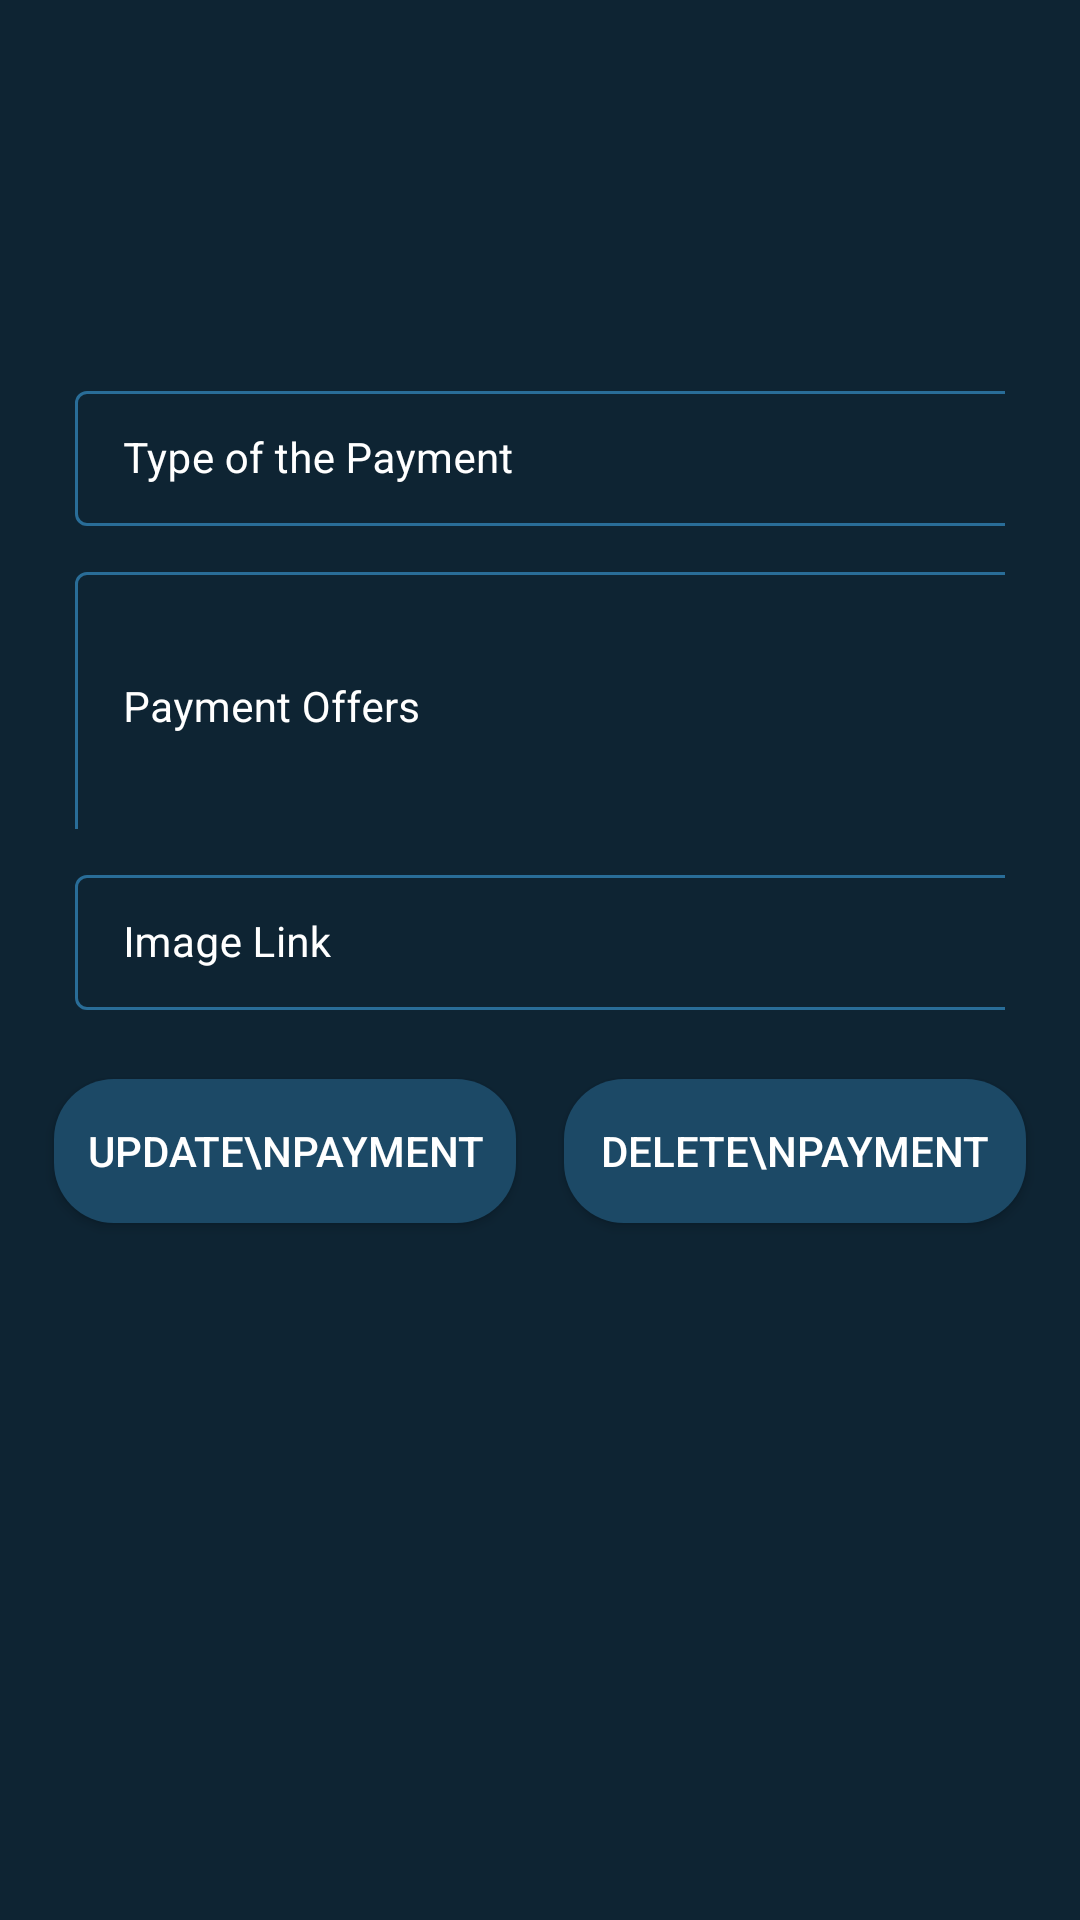

Produce the Android XML layout that renders to this screen, including the resource entries it uses.
<!-- AndroidManifest.xml: application theme Theme.CrudDemo -->
<!-- res/layout/activity_edit_payment.xml -->
<?xml version="1.0" encoding="utf-8"?>
<ScrollView xmlns:android="http://schemas.android.com/apk/res/android"
    xmlns:app="http://schemas.android.com/apk/res-auto"
    xmlns:tools="http://schemas.android.com/tools"
    android:layout_width="match_parent"
    android:layout_height="match_parent"
    android:background="@color/blue_shade_1"
    tools:context=".EditPaymentActivity">
    <RelativeLayout
        android:layout_width="match_parent"
        android:layout_height="wrap_content">

        <LinearLayout
            android:layout_width="match_parent"
            android:layout_height="wrap_content"
            android:orientation="vertical">

            <com.google.android.material.textfield.TextInputLayout
                android:id="@+id/paymentType"
                style="@style/TextInputLayout"
                android:layout_width="match_parent"
                android:layout_height="wrap_content"
                android:layout_marginStart="20dp"
                android:layout_marginLeft="20dp"
                android:layout_marginTop="120dp"
                android:layout_marginEnd="20dp"
                android:layout_marginRight="20dp"
                android:hint="Type of the Payment"
                android:padding="5dp"
                android:textColorHint="@color/white"
                app:hintTextColor="@color/white">

                <com.google.android.material.textfield.TextInputEditText
                    android:id="@+id/edtPaymentType"
                    android:layout_width="340dp"
                    android:layout_height="wrap_content"
                    android:importantForAutofill="no"
                    android:inputType="text"
                    android:textColor="@color/white"
                    android:textColorHint="@color/white"
                    android:textSize="14sp" />
            </com.google.android.material.textfield.TextInputLayout>

            <com.google.android.material.textfield.TextInputLayout
                android:id="@+id/paymentOffers"
                style="@style/TextInputLayout"
                android:layout_width="match_parent"
                android:layout_height="101dp"
                android:layout_marginStart="20dp"
                android:layout_marginLeft="20dp"
                android:layout_marginEnd="20dp"
                android:layout_marginRight="20dp"
                android:hint="Payment Offers"
                android:padding="5dp"
                android:textColorHint="@color/white"
                app:hintTextColor="@color/white">

                <com.google.android.material.textfield.TextInputEditText
                    android:id="@+id/edtPaymentOffers"
                    android:layout_width="340dp"
                    android:layout_height="90dp"
                    android:importantForAutofill="no"
                    android:inputType="textMultiLine|textImeMultiLine"
                    android:textColor="@color/white"
                    android:textColorHint="@color/white"
                    android:textSize="14sp" />
            </com.google.android.material.textfield.TextInputLayout>

            <com.google.android.material.textfield.TextInputLayout
                android:id="@+id/paymentImageView"
                style="@style/TextInputLayout"
                android:layout_width="match_parent"
                android:layout_height="wrap_content"
                android:layout_marginStart="20dp"
                android:layout_marginLeft="20dp"
                android:layout_marginEnd="20dp"
                android:layout_marginRight="20dp"
                android:hint="Image Link"
                android:padding="5dp"
                android:textColorHint="@color/white"
                app:hintTextColor="@color/white">

                <com.google.android.material.textfield.TextInputEditText
                    android:id="@+id/edtPaymentImageView"
                    android:layout_width="340dp"
                    android:layout_height="wrap_content"
                    android:importantForAutofill="no"
                    android:inputType="text"
                    android:textColor="@color/white"
                    android:textColorHint="@color/white"
                    android:textSize="14sp" />
            </com.google.android.material.textfield.TextInputLayout>

            <LinearLayout
                android:layout_width="match_parent"
                android:layout_height="match_parent"
                android:layout_marginStart="10dp"
                android:layout_marginTop="10dp"
                android:layout_marginEnd="10dp"
                android:layout_marginBottom="10dp"
                android:orientation="horizontal"
                android:weightSum="2">

                <Button
                    android:id="@+id/btnPaymentUpdate"
                    android:layout_width="match_parent"
                    android:layout_height="wrap_content"
                    android:layout_margin="8dp"
                    android:layout_marginBottom="10dp"
                    android:layout_weight="1"
                    android:background="@drawable/custom_button_back"
                    android:text="Update\nPayment"
                    android:textAllCaps="true"
                    android:textColor="@color/white"
                    app:backgroundTint="@color/blue_shade_2" />

                <Button
                    android:id="@+id/btnPaymentDelete"
                    android:layout_width="match_parent"
                    android:layout_height="wrap_content"
                    android:layout_margin="8dp"
                    android:layout_marginBottom="10dp"
                    android:layout_weight="1"
                    android:background="@drawable/custom_button_back"
                    android:text="Delete\nPayment"
                    android:textAllCaps="true"
                    android:textColor="@color/white"
                    app:backgroundTint="@color/blue_shade_2" />

            </LinearLayout>

        </LinearLayout>
        <ProgressBar
            android:id="@+id/progressBar"
            android:layout_width="match_parent"
            android:layout_height="wrap_content"
            android:layout_centerInParent="true"
            android:indeterminate="true"
            android:indeterminateDrawable="@drawable/progress_back"
            android:visibility="gone"/>
    </RelativeLayout>

</ScrollView>
<!-- resources referenced by this layout -->
<resources>
  <color name="blue_shade_1">#0e2433</color>
  <color name="blue_shade_2">#1C4966</color>
  <color name="white">#FFFFFFFF</color>
  <!-- drawable custom_button_back (drawable) -->
  <?xml version="1.0" encoding="utf-8"?>
  <shape android:shape="rectangle" xmlns:android="http://schemas.android.com/apk/res/android">
      <solid android:color="@color/blue_shade_1" />
      <corners android:radius="20dp" />
  </shape>
  <!-- drawable progress_back (drawable) -->
  <?xml version="1.0" encoding="utf-8"?>
  <rotate xmlns:android="http://schemas.android.com/apk/res/android"
      android:fromDegrees="8"
      android:pivotX="50"
      android:pivotY="50"
      android:toDegrees="360"
      >
      <shape
          android:innerRadiusRatio="3"
          android:shape="ring"
          android:thicknessRatio="8"
          android:useLevel="false" >
          <size android:width="76dip"
              android:height="76dip" />
          <gradient android:angle="0"
              android:endColor="#00ffffff"
              android:startColor="@color/purple_200"
              android:type="sweep"
              android:useLevel="false" />
      </shape>
  
  
  </rotate>
  <style name="TextInputLayout" parent="Widget.MaterialComponents.TextInputLayout.OutlinedBox.Dense">
          <item name="boxStrokeColor">#296D98</item>
          <item name="boxStrokeWidth">1dp</item>
      </style>
  <style name="Theme.CrudDemo" parent="Theme.MaterialComponents.DayNight.DarkActionBar">
          
          <item name="colorPrimary">@color/purple_500</item>
          <item name="colorPrimaryVariant">@color/purple_700</item>
          <item name="colorOnPrimary">@color/white</item>
          
          <item name="colorSecondary">@color/teal_200</item>
          <item name="colorSecondaryVariant">@color/teal_700</item>
          <item name="colorOnSecondary">@color/black</item>
          
          <item name="android:statusBarColor" tools:targetApi="l">?attr/colorPrimaryVariant</item>
          
      </style>
  <color name="purple_200">#296D98</color>
  <color name="purple_500">#FF6200EE</color>
  <color name="purple_700">#FF3700B3</color>
  <color name="teal_200">#FF03DAC5</color>
  <color name="teal_700">#FF018786</color>
  <color name="black">#FF000000</color>
</resources>
